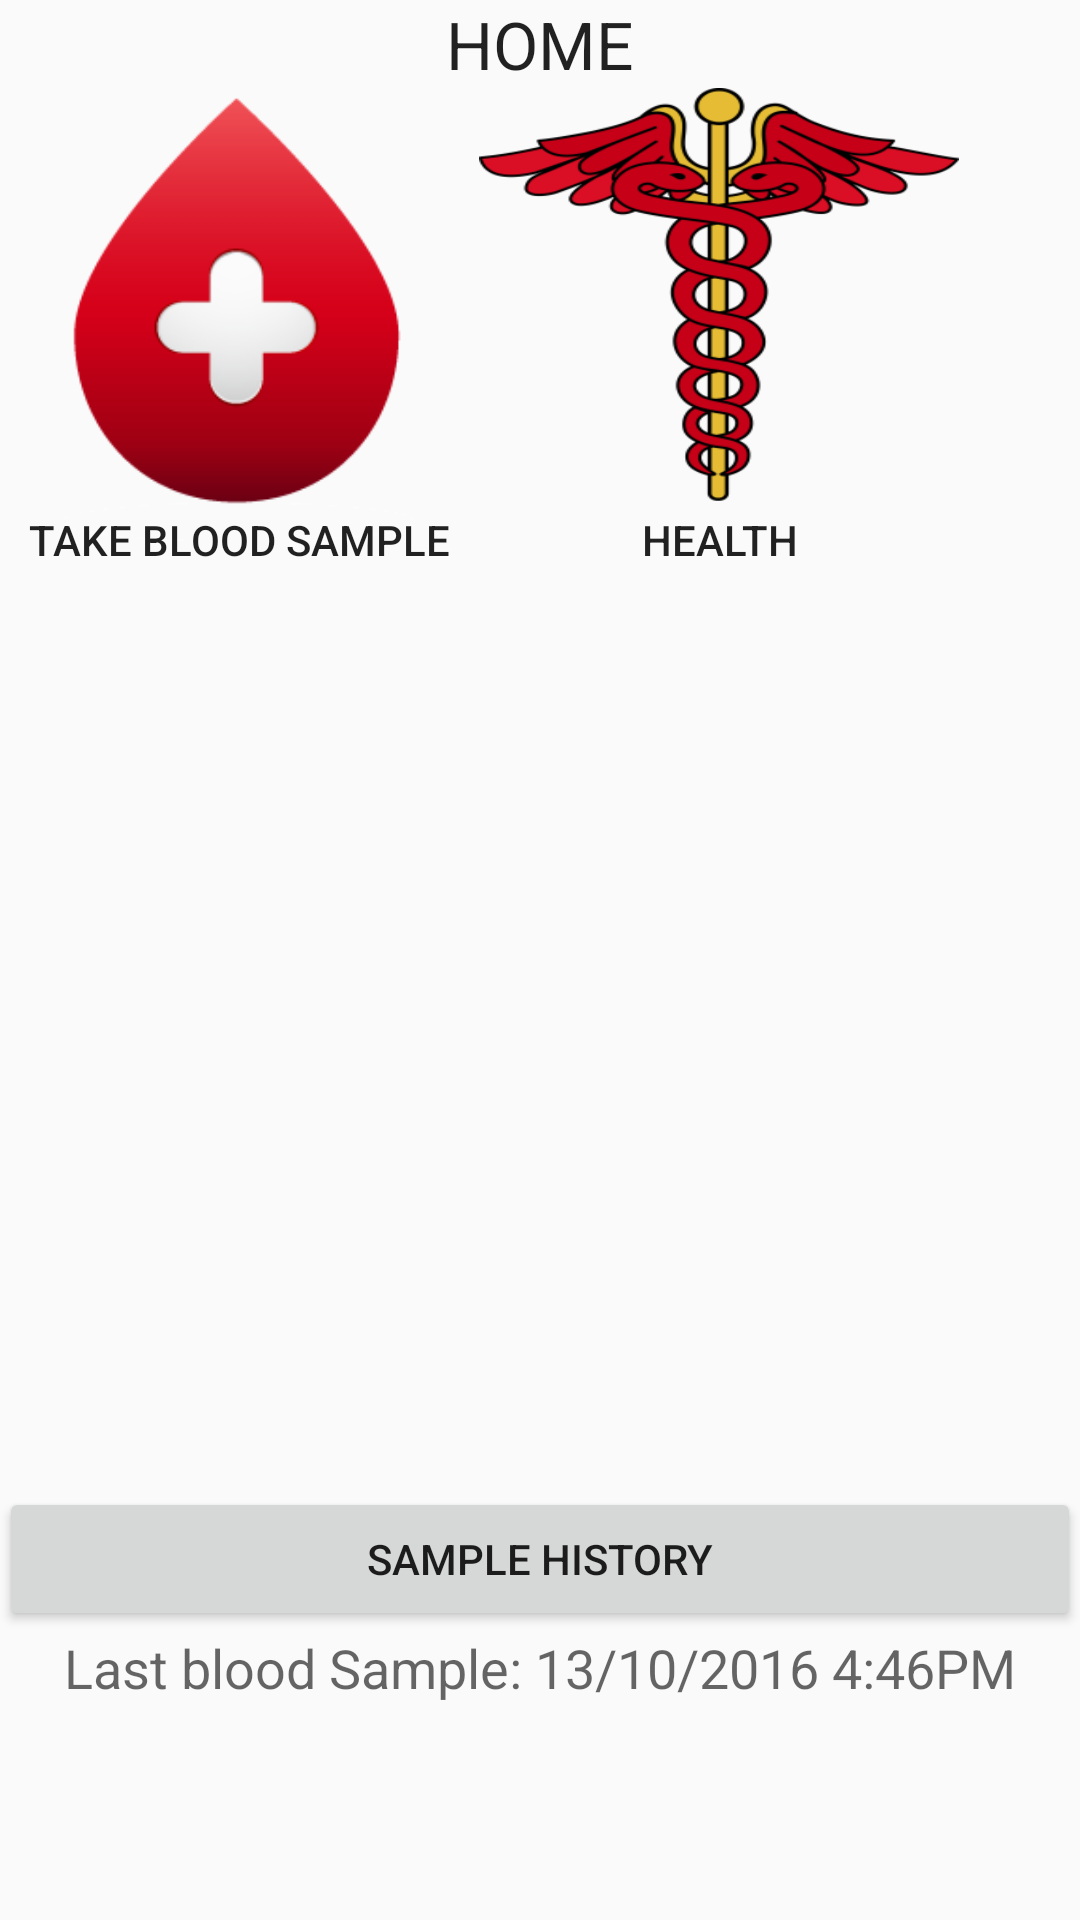

Layout XML and referenced resources for this Android screen:
<!-- AndroidManifest.xml: application theme AppTheme -->
<!-- res/layout/content_main.xml -->
<?xml version="1.0" encoding="utf-8"?>
<RelativeLayout xmlns:android="http://schemas.android.com/apk/res/android"
    xmlns:app="http://schemas.android.com/apk/res-auto"
    xmlns:tools="http://schemas.android.com/tools"
    android:layout_width="match_parent"
    android:layout_height="match_parent"
    android:paddingBottom="@dimen/activity_vertical_margin"
    android:paddingLeft="@dimen/activity_horizontal_margin"
    android:paddingRight="@dimen/activity_horizontal_margin"
    android:paddingTop="@dimen/activity_vertical_margin"
    app:layout_behavior="@string/appbar_scrolling_view_behavior"
    tools:context="com.example.belzi.hciprototype.MainActivity"
    tools:showIn="@layout/app_bar_main">

    <TextView
        android:layout_width="wrap_content"
        android:layout_height="wrap_content"
        android:textAppearance="?android:attr/textAppearanceLarge"
        android:text="HOME"
        android:id="@+id/textView2"
        android:layout_alignParentLeft="true"
        android:layout_alignParentStart="true"
        android:layout_alignParentRight="true"
        android:layout_alignParentEnd="true"
        android:textAlignment="center" />

    <TextView
        android:layout_width="wrap_content"
        android:layout_height="wrap_content"
        android:textAppearance="?android:attr/textAppearanceMedium"
        android:text="Last blood Sample: 13/10/2016 4:46PM"
        android:id="@+id/textView3"
        android:layout_alignParentBottom="true"
        android:layout_centerHorizontal="true"
        android:layout_marginBottom="72dp" />

    <Button
        style="?android:attr/buttonStyleSmall"
        android:layout_width="wrap_content"
        android:layout_height="wrap_content"
        android:text="Sample History"
        android:id="@+id/button3"
        android:layout_above="@+id/textView3"
        android:layout_alignParentRight="true"
        android:layout_alignParentEnd="true"
        android:layout_alignParentLeft="true"
        android:layout_alignParentStart="true"
        android:onClick="startSampleHistory"/>

    <LinearLayout
        android:layout_width="fill_parent"
        android:layout_height="wrap_content"
        android:orientation="horizontal"
        android:layout_below="@+id/textView2"
        android:layout_alignParentLeft="true"
        android:layout_alignParentStart="true">

        <Button
            android:layout_width="160dp"
            android:layout_height="160dp"
            android:text="Take Blood sample"
            android:id="@+id/button"
            android:onClick="startBloodSample"
            android:layout_below="@+id/textView2"
            android:layout_alignParentLeft="true"
            android:layout_alignParentStart="true"
            android:background="@drawable/blood_drop"
            android:gravity="bottom|center"/>

        <Button
            android:layout_width="160dp"
            android:layout_height="160dp"
            android:text="Health"
            android:id="@+id/button2"
            android:onClick="startHealth"
            android:layout_alignTop="@+id/button"
            android:layout_alignParentRight="true"
            android:layout_alignParentEnd="true"
            android:background="@drawable/rod_of_asclepius_logo"
            android:gravity="bottom|center"/>
    </LinearLayout>


</RelativeLayout>
<!-- res/layout/app_bar_main.xml (included above) -->
<?xml version="1.0" encoding="utf-8"?>
<android.support.design.widget.CoordinatorLayout xmlns:android="http://schemas.android.com/apk/res/android"
    xmlns:app="http://schemas.android.com/apk/res-auto"
    xmlns:tools="http://schemas.android.com/tools"
    android:layout_width="match_parent"
    android:layout_height="match_parent"
    android:fitsSystemWindows="true"
    tools:context="com.example.belzi.hciprototype.MainActivity">

    <android.support.design.widget.AppBarLayout
        android:layout_width="match_parent"
        android:layout_height="wrap_content"
        android:theme="@style/AppTheme.AppBarOverlay">

        <android.support.v7.widget.Toolbar
            android:id="@+id/toolbar"
            android:layout_width="match_parent"
            android:layout_height="?attr/actionBarSize"
            android:background="?attr/colorPrimary"
            app:popupTheme="@style/AppTheme.PopupOverlay" />

    </android.support.design.widget.AppBarLayout>

    <include layout="@layout/content_main" />

</android.support.design.widget.CoordinatorLayout>
<!-- resources referenced by this layout -->
<resources>
  <!-- drawable blood_drop: png bitmap (drawable, 8365 bytes) -->
  <!-- drawable rod_of_asclepius_logo: png bitmap (drawable, 26293 bytes) -->
  <style name="AppTheme.AppBarOverlay" parent="ThemeOverlay.AppCompat.Dark.ActionBar" />
  <style name="AppTheme.PopupOverlay" parent="ThemeOverlay.AppCompat.Light" />
  <style name="AppTheme" parent="Theme.AppCompat.Light.NoActionBar">
          
          <item name="colorPrimary">@color/colorPrimary</item>
          <item name="colorPrimaryDark">@color/colorPrimaryDark</item>
          <item name="colorAccent">#111111</item>
      </style>
  <!-- not gathered from this repository: default colours our renderer supplied (Android Studio template values) -->
  <color name="colorPrimary">#FF6200EE</color>
  <color name="colorPrimaryDark">#FF3700B3</color>
</resources>
